Run: headless pygame with SDL's dummy video driver; simulated clock (each Clock.tick advances the game by its frame time, no real sleeping); random seed 0; keys injected as events and as key.get_pressed() state; no mouse input.
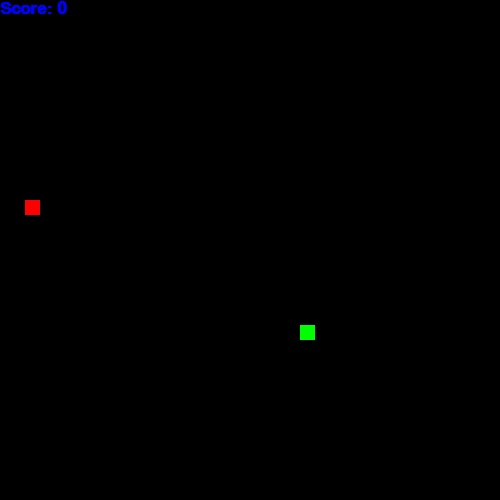
Frame 1 of 4 · flips 1–60 · no input
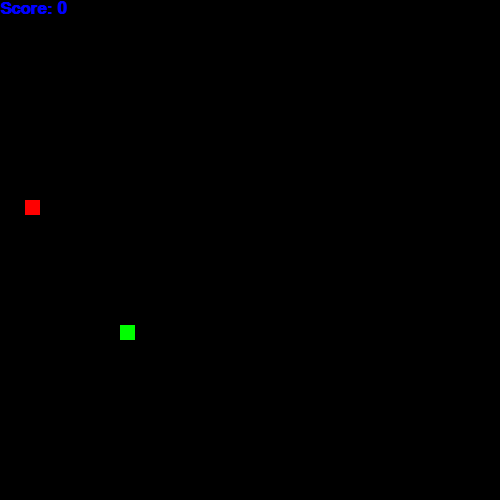
Frame 2 of 4 · flips 61–180 · tapped SPACE, RETURN · held RIGHT (→), D
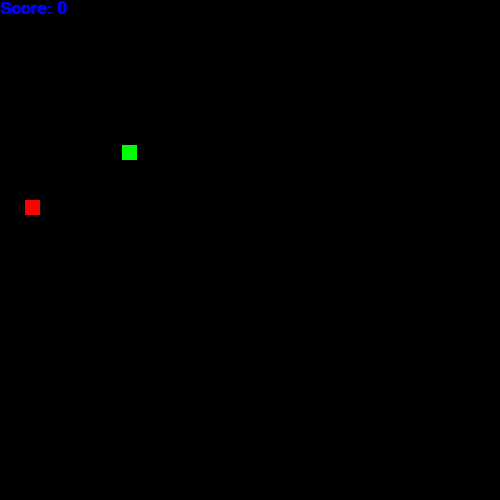
Frame 3 of 4 · flips 181–300 · held DOWN (↓), S
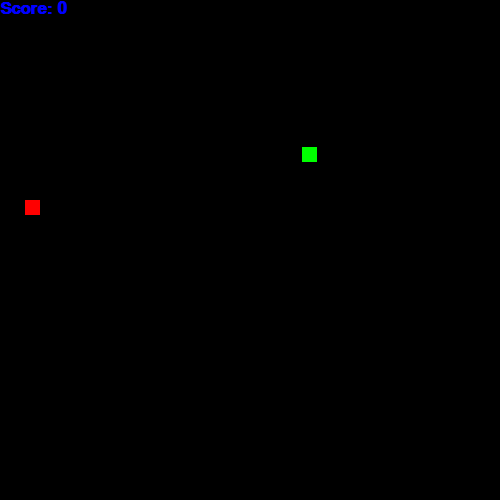
Frame 4 of 4 · flips 301–420 · held LEFT (←), A, UP (↑), W

The pygame program that drew these frames:

import pygame
from random import randrange


def game():
    game_end = False

    def create_apple():
        created_apple = randrange(0, height_screen, head_size), randrange(0, height_screen, head_size)
        return created_apple

    def draw_snake():
        [(pygame.draw.rect(screen, pygame.Color("green"), (i, j, head_size - 10, head_size - 10))) for i, j in snake]

    def draw_apple():
        pygame.draw.rect(screen, pygame.Color("red"), (apple[0], apple[1], head_size - 10, head_size - 10))

    def eating_apple():
        if snake[-1][0] >= apple[0]:
            check_1 = snake[-1][0] - apple[0] < head_size
        else:
            check_1 = apple[0] - snake[-1][0] < head_size
        if snake[-1][1] >= apple[1]:
            check_2 = snake[-1][1] - apple[1] < head_size
        else:
            check_2 = apple[1] - snake[-1][1] < head_size
        return check_2 and check_1

    height_screen = 500
    width_screen = 500
    head_size = 25
    pygame.init()

    screen = pygame.display.set_mode((height_screen, width_screen))
    pygame.display.set_caption("Snake")

    clock = pygame.time.Clock()

    x = randrange(0, height_screen, head_size)
    y = randrange(0, height_screen, head_size)
    snake = [(x, y)]
    snake_length = 1
    dx, dy = 0, 0
    speed = 40

    running = True
    apple = create_apple()

    score = 0
    score_text = pygame.font.SysFont('Arial', 25, bold=True)

    game_over = pygame.font.SysFont('Arial', 25, bold=True)
    current_buttons = {
        'W': True,
        'S': True,
        'A': True,
        'D': True
    }
    while running:
        key = pygame.key.get_pressed()
        screen.fill(pygame.Color("black"))

        draw_snake()
        draw_apple()

        score_output = score_text.render(f'Score: {score}', True, pygame.Color("Blue"))
        screen.blit(score_output, (0, 0))
        snake.append((x, y))
        snake = snake[-snake_length:]

        if eating_apple():
            snake_length += 10
            speed += 3
            score += 1
            apple = create_apple()
            if apple in snake:
                create_apple()

        pygame.display.flip()
        clock.tick(speed)

        if len(snake) != len(set(snake)):
            game_end = True
        if game_end:
            game()

        for event in pygame.event.get():
            if event.type == pygame.QUIT:
                exit()

        if key[pygame.K_w] and current_buttons['W']:
            dx, dy = 0, -1
            current_buttons = {
                'W': True,
                'S': False,
                'A': True,
                'D': True
            }

        if key[pygame.K_s] and current_buttons['S']:
            dx, dy = 0, 1
            current_buttons = {
                'W': False,
                'S': True,
                'A': True,
                'D': True
            }

        if key[pygame.K_d] and current_buttons['D']:
            dx, dy = 1, 0
            current_buttons = {
                'W': True,
                'S': True,
                'A': False,
                'D': True
            }

        if key[pygame.K_a] and current_buttons['A']:
            dx, dy = -1, 0
            current_buttons = {
                'W': True,
                'S': True,
                'A': True,
                'D': False
            }
        x += dx * head_size / 10
        y += dy * head_size / 10
        if x > width_screen - head_size:
            x = 0
            draw_snake()
        elif x < 0:
            x = width_screen - head_size
            draw_snake()
        elif y > width_screen - head_size:
            y = 0
            draw_snake()
        elif y < 0:
            y = width_screen - head_size
            draw_snake()


game()
